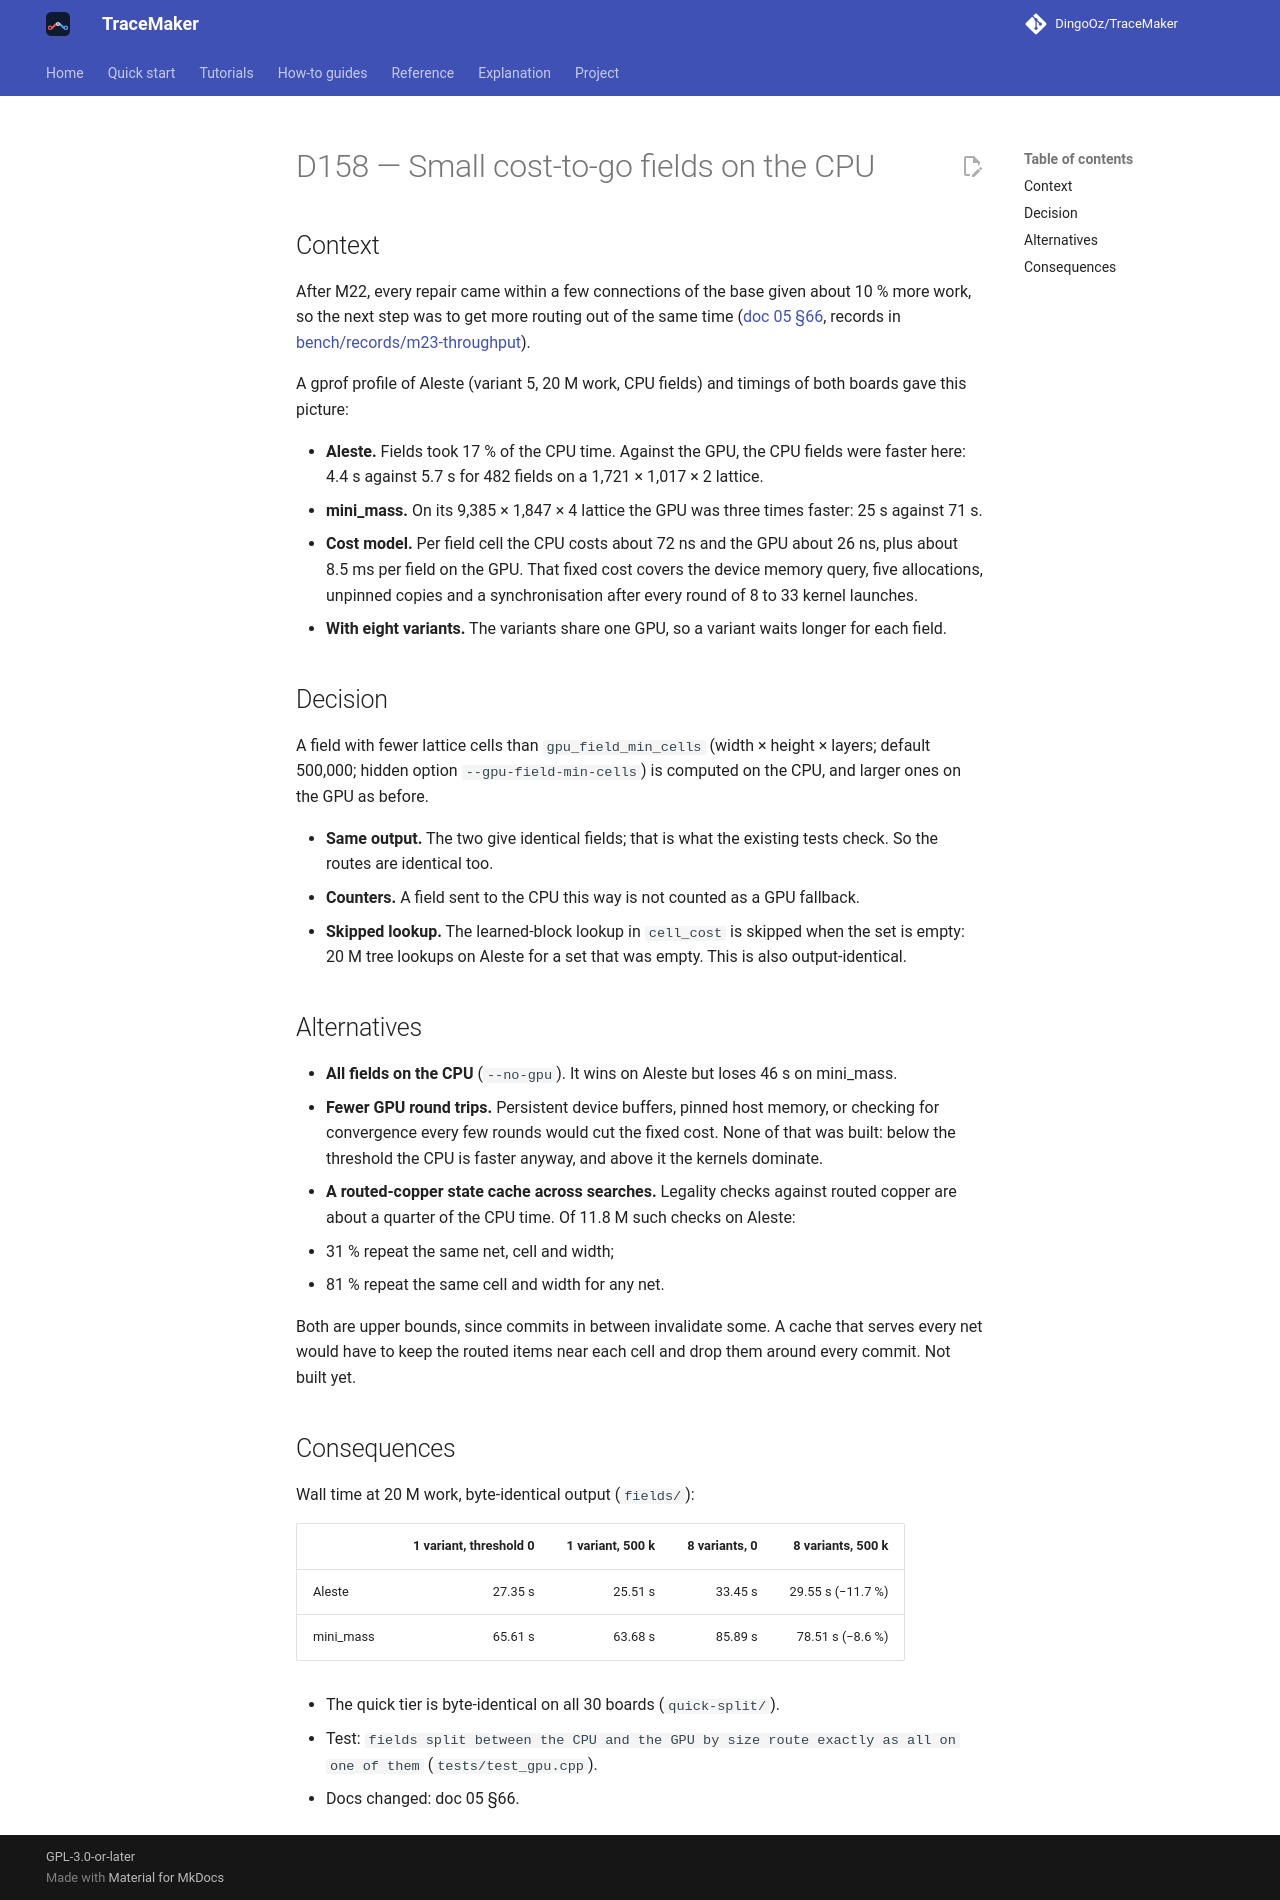

repository: DingoOz/TraceMaker · page: dev/decisions/D158/index.html · generator: mkdocs

---
id: D158
title: "Small cost-to-go fields on the CPU"
status: accepted
date: 2026-10-30
docs: ["05"]
---

# D158 — Small cost-to-go fields on the CPU

## Context

After M22, every repair came within a few connections of the base given about 10 % more work, so the next step was to get more
routing out of the same time ([doc 05 §66](../05-routing.md), records in
[bench/records/m23-throughput](../../bench/records/m23-throughput/README.md)).

A gprof profile of Aleste (variant 5, 20 M work, CPU fields) and timings of both boards gave this picture:

- **Aleste.** Fields took 17 % of the CPU time. Against the GPU, the CPU fields were faster here: 4.4 s against 5.7 s for 482 fields
  on a 1,721 × 1,017 × 2 lattice.
- **mini_mass.** On its 9,385 × 1,847 × 4 lattice the GPU was three times faster: 25 s against 71 s.
- **Cost model.** Per field cell the CPU costs about 72 ns and the GPU about 26 ns, plus about 8.5 ms per field on the GPU. That
  fixed cost covers the device memory query, five allocations, unpinned copies and a synchronisation after every round of 8 to
  33 kernel launches.
- **With eight variants.** The variants share one GPU, so a variant waits longer for each field.

## Decision

A field with fewer lattice cells than `gpu_field_min_cells` (width × height × layers; default 500,000; hidden option
`--gpu-field-min-cells`) is computed on the CPU, and larger ones on the GPU as before.

- **Same output.** The two give identical fields; that is what the existing tests check. So the routes are identical too.
- **Counters.** A field sent to the CPU this way is not counted as a GPU fallback.
- **Skipped lookup.** The learned-block lookup in `cell_cost` is skipped when the set is empty: 20 M tree lookups on Aleste for a
  set that was empty. This is also output-identical.

## Alternatives

- **All fields on the CPU** (`--no-gpu`). It wins on Aleste but loses 46 s on mini_mass.
- **Fewer GPU round trips.** Persistent device buffers, pinned host memory, or checking for convergence every few rounds would cut
  the fixed cost. None of that was built: below the threshold the CPU is faster anyway, and above it the kernels dominate.
- **A routed-copper state cache across searches.** Legality checks against routed copper are about a quarter of the CPU time. Of
  11.8 M such checks on Aleste:
  - 31 % repeat the same net, cell and width;
  - 81 % repeat the same cell and width for any net.

  Both are upper bounds, since commits in between invalidate some. A cache that serves every net would have to keep the routed
  items near each cell and drop them around every commit. Not built yet.

## Consequences

Wall time at 20 M work, byte-identical output (`fields/`):

| | 1 variant, threshold 0 | 1 variant, 500 k | 8 variants, 0 | 8 variants, 500 k |
|---|--:|--:|--:|--:|
| Aleste | 27.35 s | 25.51 s | 33.45 s | 29.55 s (−11.7 %) |
| mini_mass | 65.61 s | 63.68 s | 85.89 s | 78.51 s (−8.6 %) |

- The quick tier is byte-identical on all 30 boards (`quick-split/`).
- Test: `fields split between the CPU and the GPU by size route exactly as all on one of them` (`tests/test_gpu.cpp`).
- Docs changed: doc 05 §66.
